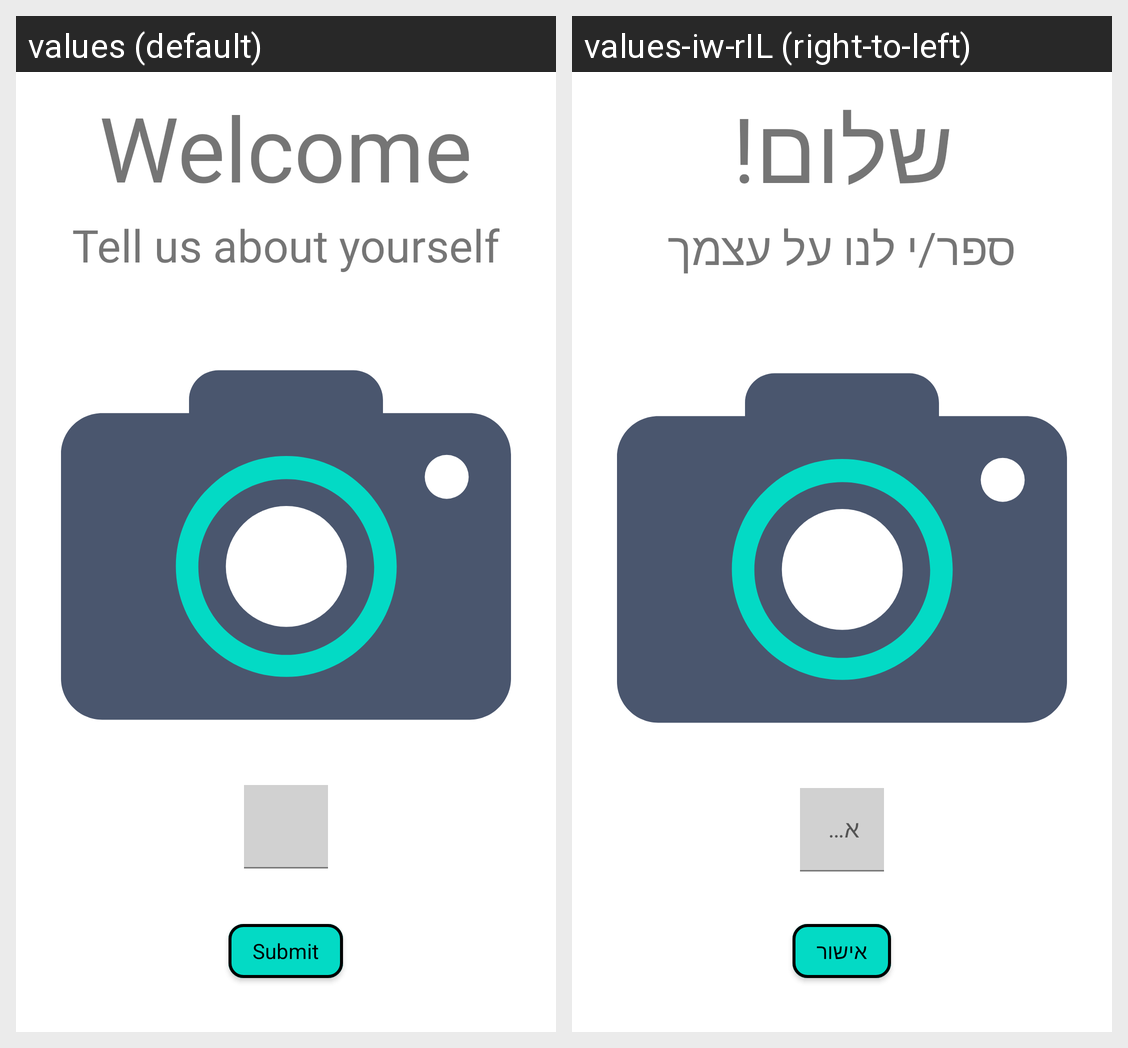

Here is an Android app screen in its default locale and in the app's own translations. Write out the translated-string differences for the strings that appear on this screen.
Android screen res/layout/activity_welcome.xml rendered under 2 locales, left to right: values (default), values-iw-rIL (right-to-left). Device: Nexus 5 (rendered at 1080×1920; each locale shown at half size, 540×960, under a caption strip naming it); theme Theme.CookBookApp.
Strings drawn on this screen, with the default value and each locale's value (text and hints the layout hard-codes, and strings that could not be matched under every locale, appear in the picture but are not listed):

welcome_
  values: Welcome
  values-iw-rIL: שלום!

welcome_subtitle
  values: Tell us about yourself
  values-iw-rIL: ספר/י לנו על עצמך

submit
  values: Submit
  values-iw-rIL: אישור
